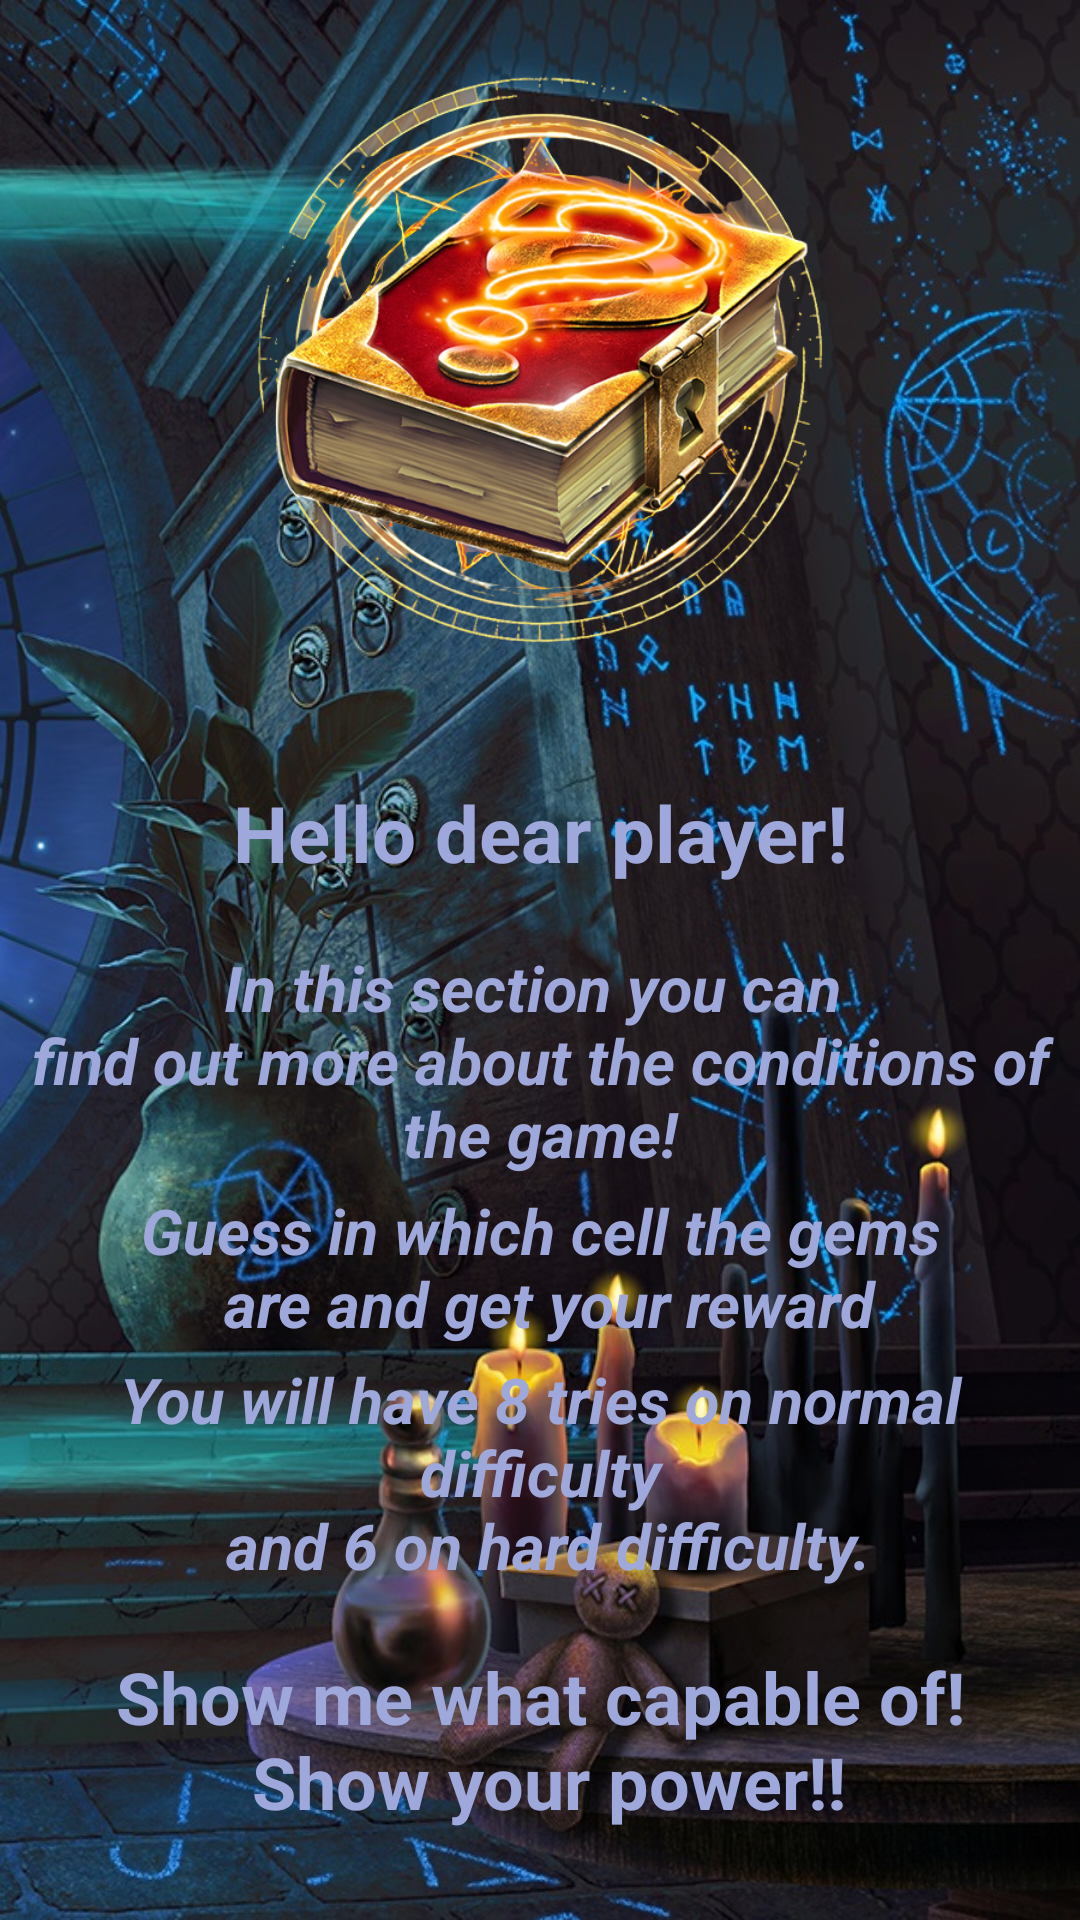

This screen was rendered from an Android layout file. Write that file and the resources it references.
<!-- AndroidManifest.xml: application theme Theme.GoldenConjuration -->
<!-- res/layout/fragment_description.xml -->
<?xml version="1.0" encoding="utf-8"?>
<androidx.constraintlayout.widget.ConstraintLayout xmlns:android="http://schemas.android.com/apk/res/android"
    xmlns:app="http://schemas.android.com/apk/res-auto"
    xmlns:tools="http://schemas.android.com/tools"
    android:layout_width="match_parent"
    android:layout_height="match_parent"
    android:background="@drawable/info_fon"
    tools:context=".presentation.fragment.DescriptionFragment" >

    <ImageView
        android:id="@+id/imageView"
        android:layout_width="0dp"
        android:layout_height="200dp"
        android:layout_marginTop="20dp"
        android:src="@drawable/info"
        app:layout_constraintEnd_toEndOf="parent"
        app:layout_constraintStart_toStartOf="parent"
        app:layout_constraintTop_toTopOf="parent" />

    <TextView
        android:id="@+id/textView"
        android:layout_width="wrap_content"
        android:layout_height="wrap_content"
        android:layout_marginTop="40dp"
        android:text="@string/info_1"
        android:textColor="#9fa8da"
        android:textSize="26sp"
        android:textStyle="bold"
        app:layout_constraintEnd_toEndOf="parent"
        app:layout_constraintStart_toStartOf="parent"
        app:layout_constraintTop_toBottomOf="@+id/imageView" />

    <TextView
        android:id="@+id/textView2"
        android:layout_width="wrap_content"
        android:layout_height="wrap_content"
        android:layout_marginStart="5dp"
        android:layout_marginTop="20dp"
        android:layout_marginEnd="5dp"
        android:gravity="center"
        android:text="@string/info_2"
        android:textColor="#9fa8da"
        android:textSize="21sp"
        android:textStyle="bold|italic"
        app:layout_constraintEnd_toEndOf="parent"
        app:layout_constraintStart_toStartOf="parent"
        app:layout_constraintTop_toBottomOf="@+id/textView" />

    <TextView
        android:id="@+id/textView3"
        android:layout_width="wrap_content"
        android:layout_height="wrap_content"
        android:gravity="center"
        android:text="@string/info_3"
        android:textColor="#9fa8da"
        android:textSize="21sp"
        android:textStyle="bold|italic"
        app:layout_constraintBottom_toTopOf="@+id/textView4"
        app:layout_constraintEnd_toEndOf="parent"
        app:layout_constraintStart_toStartOf="parent"
        app:layout_constraintTop_toBottomOf="@+id/textView2" />

    <TextView
        android:id="@+id/textView4"
        android:layout_width="wrap_content"
        android:layout_height="wrap_content"
        android:layout_marginStart="5dp"
        android:layout_marginEnd="5dp"
        android:layout_marginBottom="20dp"
        android:gravity="center"
        android:text="@string/info_4"
        android:textColor="#9fa8da"
        android:textSize="21sp"
        android:textStyle="bold|italic"
        app:layout_constraintBottom_toTopOf="@+id/textView5"
        app:layout_constraintEnd_toEndOf="parent"
        app:layout_constraintStart_toStartOf="parent" />

    <TextView
        android:id="@+id/textView5"
        android:layout_width="wrap_content"
        android:layout_height="wrap_content"
        android:layout_marginBottom="30dp"
        android:gravity="center"
        android:text="@string/info_5"
        android:textColor="#9fa8da"
        android:textSize="24sp"
        android:textStyle="bold"
        app:layout_constraintBottom_toBottomOf="parent"
        app:layout_constraintEnd_toEndOf="parent"
        app:layout_constraintStart_toStartOf="parent" />
</androidx.constraintlayout.widget.ConstraintLayout>
<!-- resources referenced by this layout -->
<resources>
  <!-- drawable info: png bitmap (drawable-v24, 383384 bytes) -->
  <!-- drawable info_fon: jpg bitmap (drawable-v24, 360125 bytes) -->
  <string name="info_1">Hello dear player!</string>
  <string name="info_2">In this section you can \nfind out more about the conditions of the game!</string>
  <string name="info_3">Guess in which cell the gems\n are and get your reward</string>
  <string name="info_4">You will have 8 tries on normal difficulty\n and 6 on hard difficulty.</string>
  <string name="info_5">Show me what capable of!\n Show your power!!</string>
  <style name="Theme.GoldenConjuration" parent="Theme.MaterialComponents.DayNight.NoActionBar">
          
          <item name="colorPrimary">@color/purple_500</item>
          <item name="colorPrimaryVariant">@color/black</item>
          <item name="colorOnPrimary">@color/white</item>
          
          <item name="colorSecondary">#9fa8da</item>
          <item name="colorSecondaryVariant">@color/teal_700</item>
          <item name="colorOnSecondary">@color/black</item>
          
          <item name="android:statusBarColor" tools:targetApi="l">?attr/colorPrimaryVariant</item>
          
      </style>
  <color name="purple_500">#FF6200EE</color>
  <color name="black">#FF000000</color>
  <color name="white">#FFFFFFFF</color>
  <color name="teal_700">#FF018786</color>
</resources>
